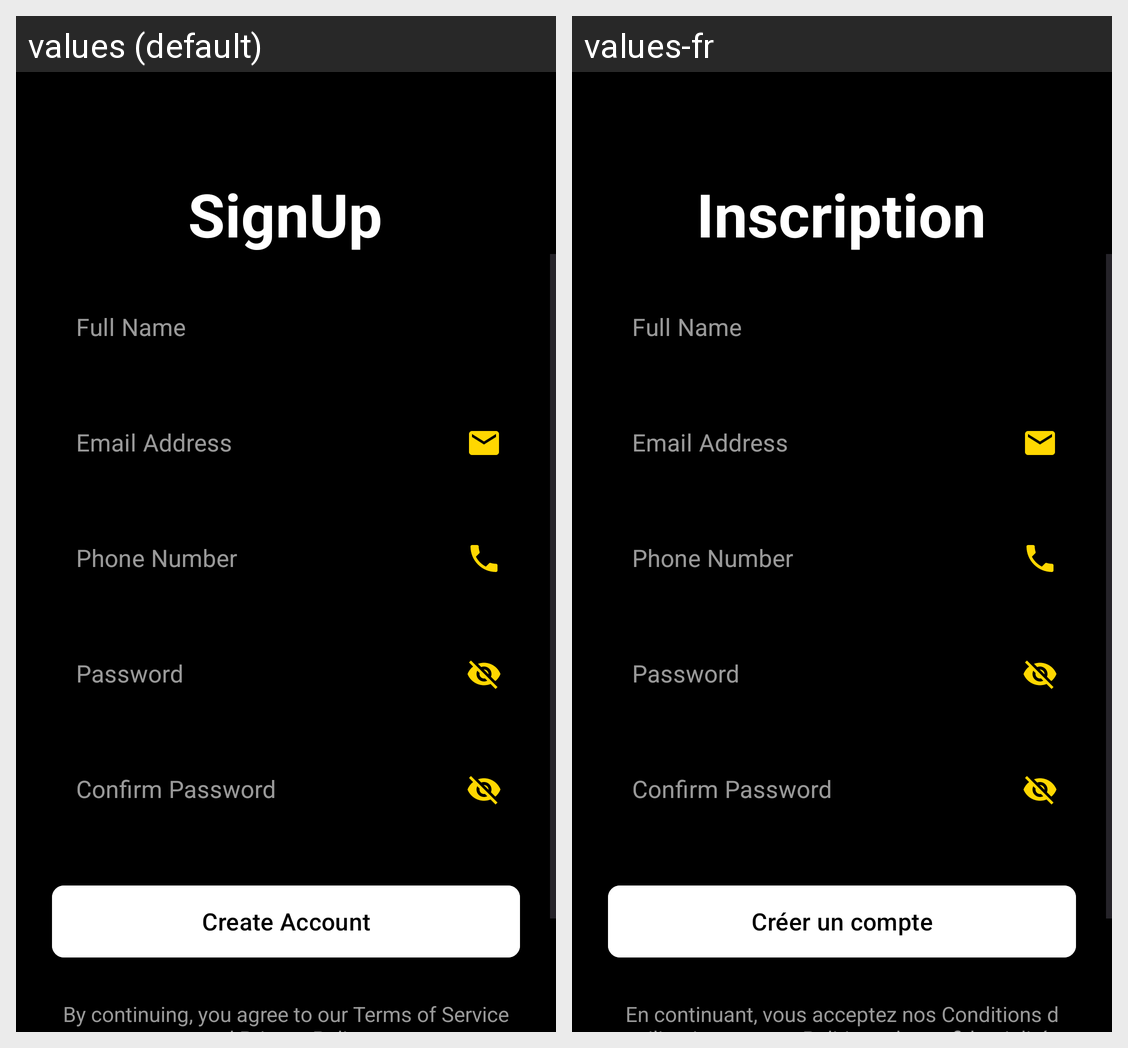

Locale-by-locale string values for the Android screen shown in this grid:
Android screen res/layout/activity_signup.xml rendered under 2 locales, left to right: values (default), values-fr. Device: Nexus 5 (rendered at 1080×1920; each locale shown at half size, 540×960, under a caption strip naming it); theme Theme.SmartSolar.
Strings drawn on this screen, with the default value and each locale's value (text and hints the layout hard-codes, and strings that could not be matched under every locale, appear in the picture but are not listed):

signup
  values: SignUp
  values-fr: Inscription

create_account
  values: Create Account
  values-fr: Créer un compte

terms_privacy
  values: By continuing, you agree to our Terms of Service and Privacy Policy.
  values-fr: En continuant, vous acceptez nos Conditions d utilisation et notre Politique de confidentialité.
